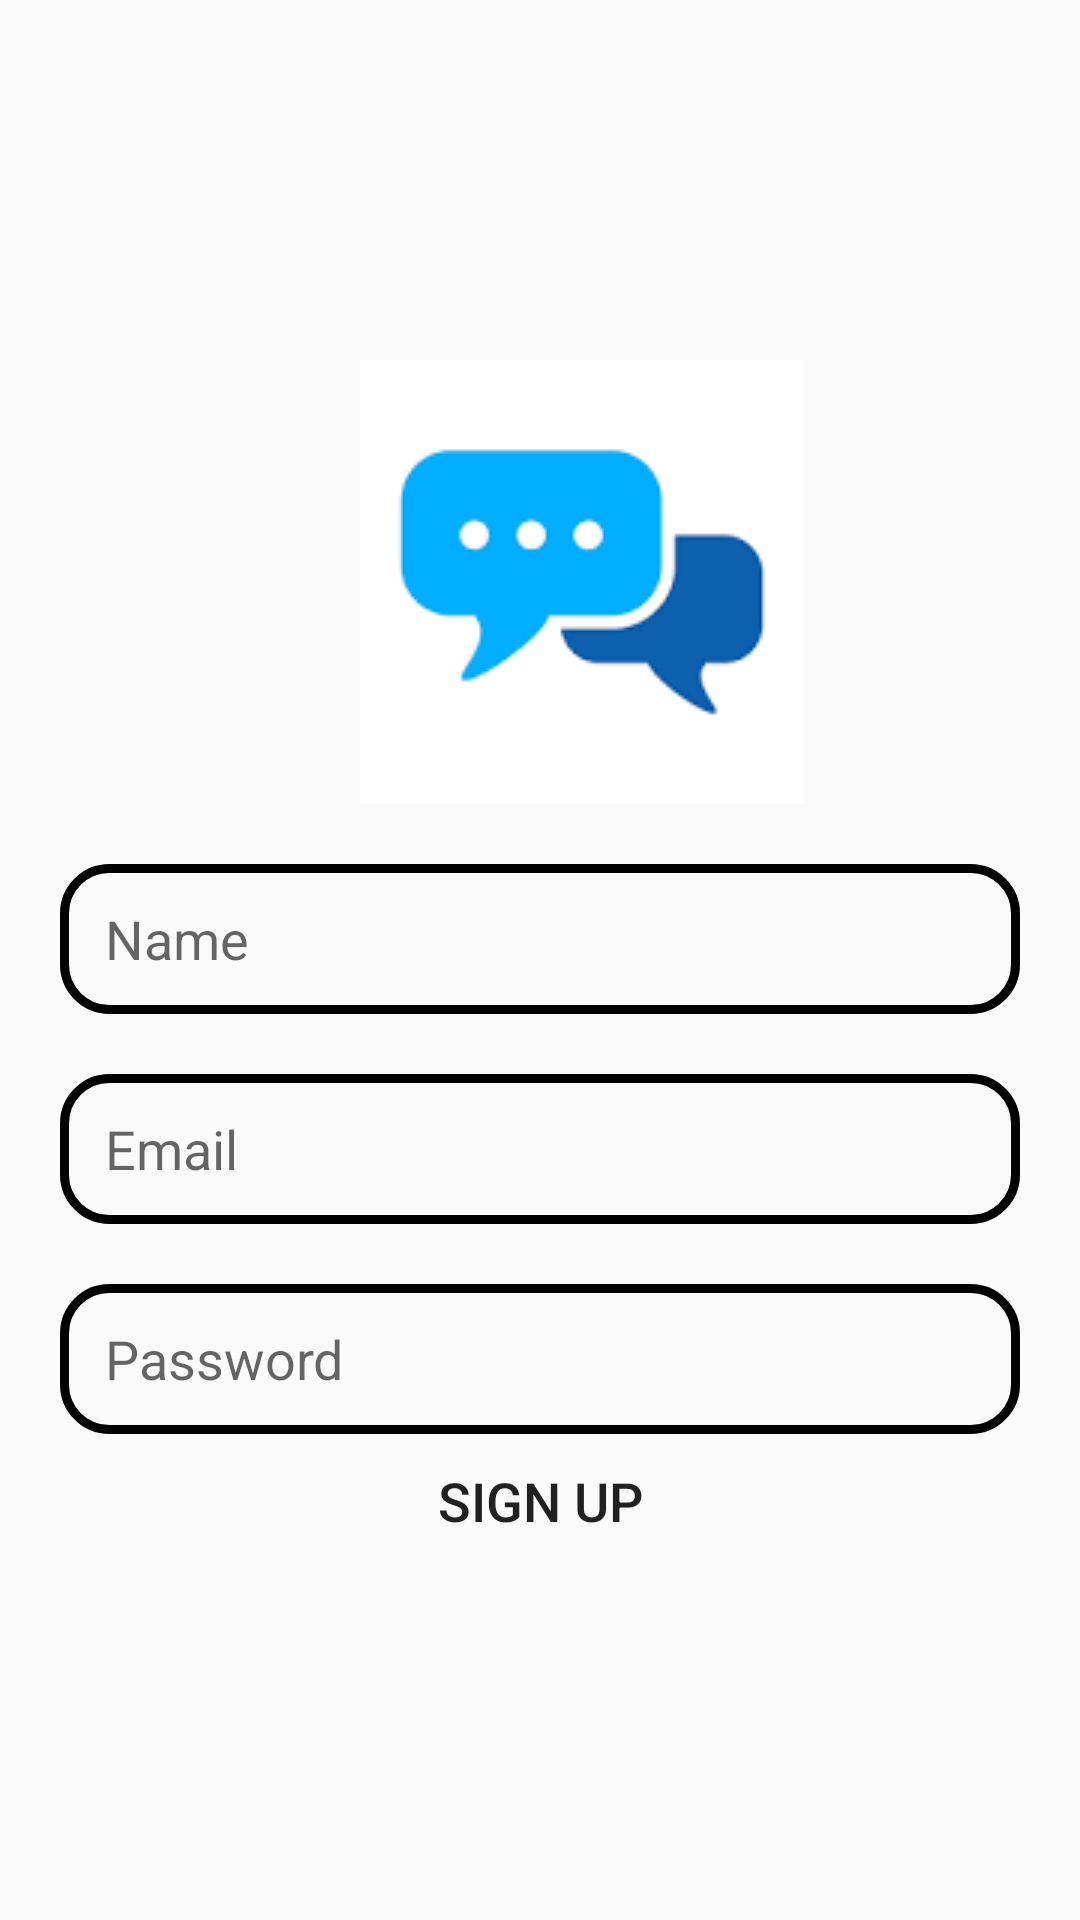

Layout XML and referenced resources for this Android screen:
<!-- AndroidManifest.xml: application theme Theme.MessagingApplication -->
<!-- res/layout/activity_sign_up.xml -->
<?xml version="1.0" encoding="utf-8"?>
<RelativeLayout xmlns:android="http://schemas.android.com/apk/res/android"
    xmlns:app="http://schemas.android.com/apk/res-auto"
    xmlns:tools="http://schemas.android.com/tools"
    android:id="@+id/main"
    android:layout_width="match_parent"
    android:layout_height="match_parent"
    tools:context=".SignUpActivity">

    <ImageView
        android:id="@+id/logo"
        android:layout_width="wrap_content"
        android:layout_height="wrap_content"
        android:layout_marginTop="120dp"
        android:src="@drawable/logo"
        android:layout_marginLeft="120dp"
        />
    <EditText
        android:layout_width="match_parent"
        android:layout_height="50dp"
        android:id="@+id/edtName"
        android:hint="Name"
        android:layout_below="@+id/logo"
        android:layout_marginTop="20dp"
        android:paddingStart="15dp"
        android:layout_marginLeft="20dp"
        android:layout_marginRight="20dp"
        android:background="@drawable/edtback"
        />

    <EditText
        android:layout_width="match_parent"
        android:layout_height="50dp"
        android:id="@+id/edtEmail"
        android:hint="Email"
        android:layout_below="@+id/edtName"
        android:layout_marginTop="20dp"
        android:paddingStart="15dp"
        android:layout_marginLeft="20dp"
        android:layout_marginRight="20dp"
        android:background="@drawable/edtback"
        />

    <EditText

        android:layout_width="match_parent"
        android:layout_height="50dp"
        android:id="@+id/edtPass"
        android:hint="Password"
        android:layout_below="@+id/edtEmail"
        android:layout_marginTop="20dp"
        android:paddingStart="15dp"
        android:layout_marginLeft="20dp"
        android:layout_marginRight="20dp"
        android:background="@drawable/edtback"
        />
    <Button
        android:id="@+id/signupBtn"
        android:layout_width="120dp"
        android:layout_height="wrap_content"
        android:text="Sign Up"
        android:textSize="18sp"
        android:layout_below="@+id/edtPass"
        android:gravity="center_horizontal"
        android:layout_marginLeft="120dp"
        android:layout_marginTop="10dp"
        android:background="@drawable/btn_back"
        />



</RelativeLayout>
<!-- resources referenced by this layout -->
<resources>
  <!-- drawable btn_back (drawable) -->
  <?xml version="1.0" encoding="utf-8"?>
  <shape xmlns:android="http://schemas.android.com/apk/res/android">
  <corners android:radius="3dp"/>
      <corners android:topLeftRadius="20dp"
       android:bottomRightRadius="20dp"/>
  </shape>
  <!-- drawable edtback (drawable) -->
  <?xml version="1.0" encoding="utf-8"?>
  <shape xmlns:android="http://schemas.android.com/apk/res/android">
  <stroke android:width="3dp">
  </stroke>
      <corners android:radius="15dp"/>
  </shape>
  <!-- drawable logo: png bitmap (drawable, 1848 bytes) -->
  <style name="Theme.MessagingApplication" parent="Base.Theme.MessagingApplication" />
  <style name="Base.Theme.MessagingApplication" parent="Theme.AppCompat.Light">
          
          
      </style>
</resources>
